Run: headless pygame with SDL's dummy video driver; simulated clock (each Clock.tick advances the game by its frame time, no real sleeping); random seed 0; keys injected as events and as key.get_pressed() state; no mouse input.
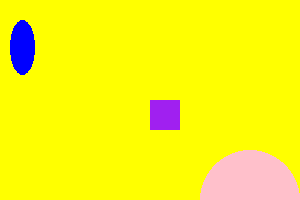
Frame 1 of 4 · flips 1–60 · no input
Frame 2 of 4 · flips 61–180 · tapped SPACE, RETURN · held RIGHT (→), D · screen unchanged from frame 1, image omitted
Frame 3 of 4 · flips 181–300 · held DOWN (↓), S · screen unchanged from frame 2, image omitted
Frame 4 of 4 · flips 301–420 · held LEFT (←), A, UP (↑), W · screen unchanged from frame 3, image omitted

The pygame program that drew these frames:

import pygame

pygame.init()

tela = pygame.display.set_mode((300,200))
pygame.display.set_caption('jogo')
run = True

while run:
    for evento in pygame.event.get():
        if evento.type == pygame.QUIT:
            run = False

    tela.fill('yellow')     
    pygame.draw.rect(tela,'purple',(150,100,30,30))
    pygame.draw.circle(tela, ('pink'), (250,200), 50)
    pygame.draw.ellipse(tela, ('blue'), (10,20,25,55))
    




    pygame.display.flip()

    

pygame.quit()
